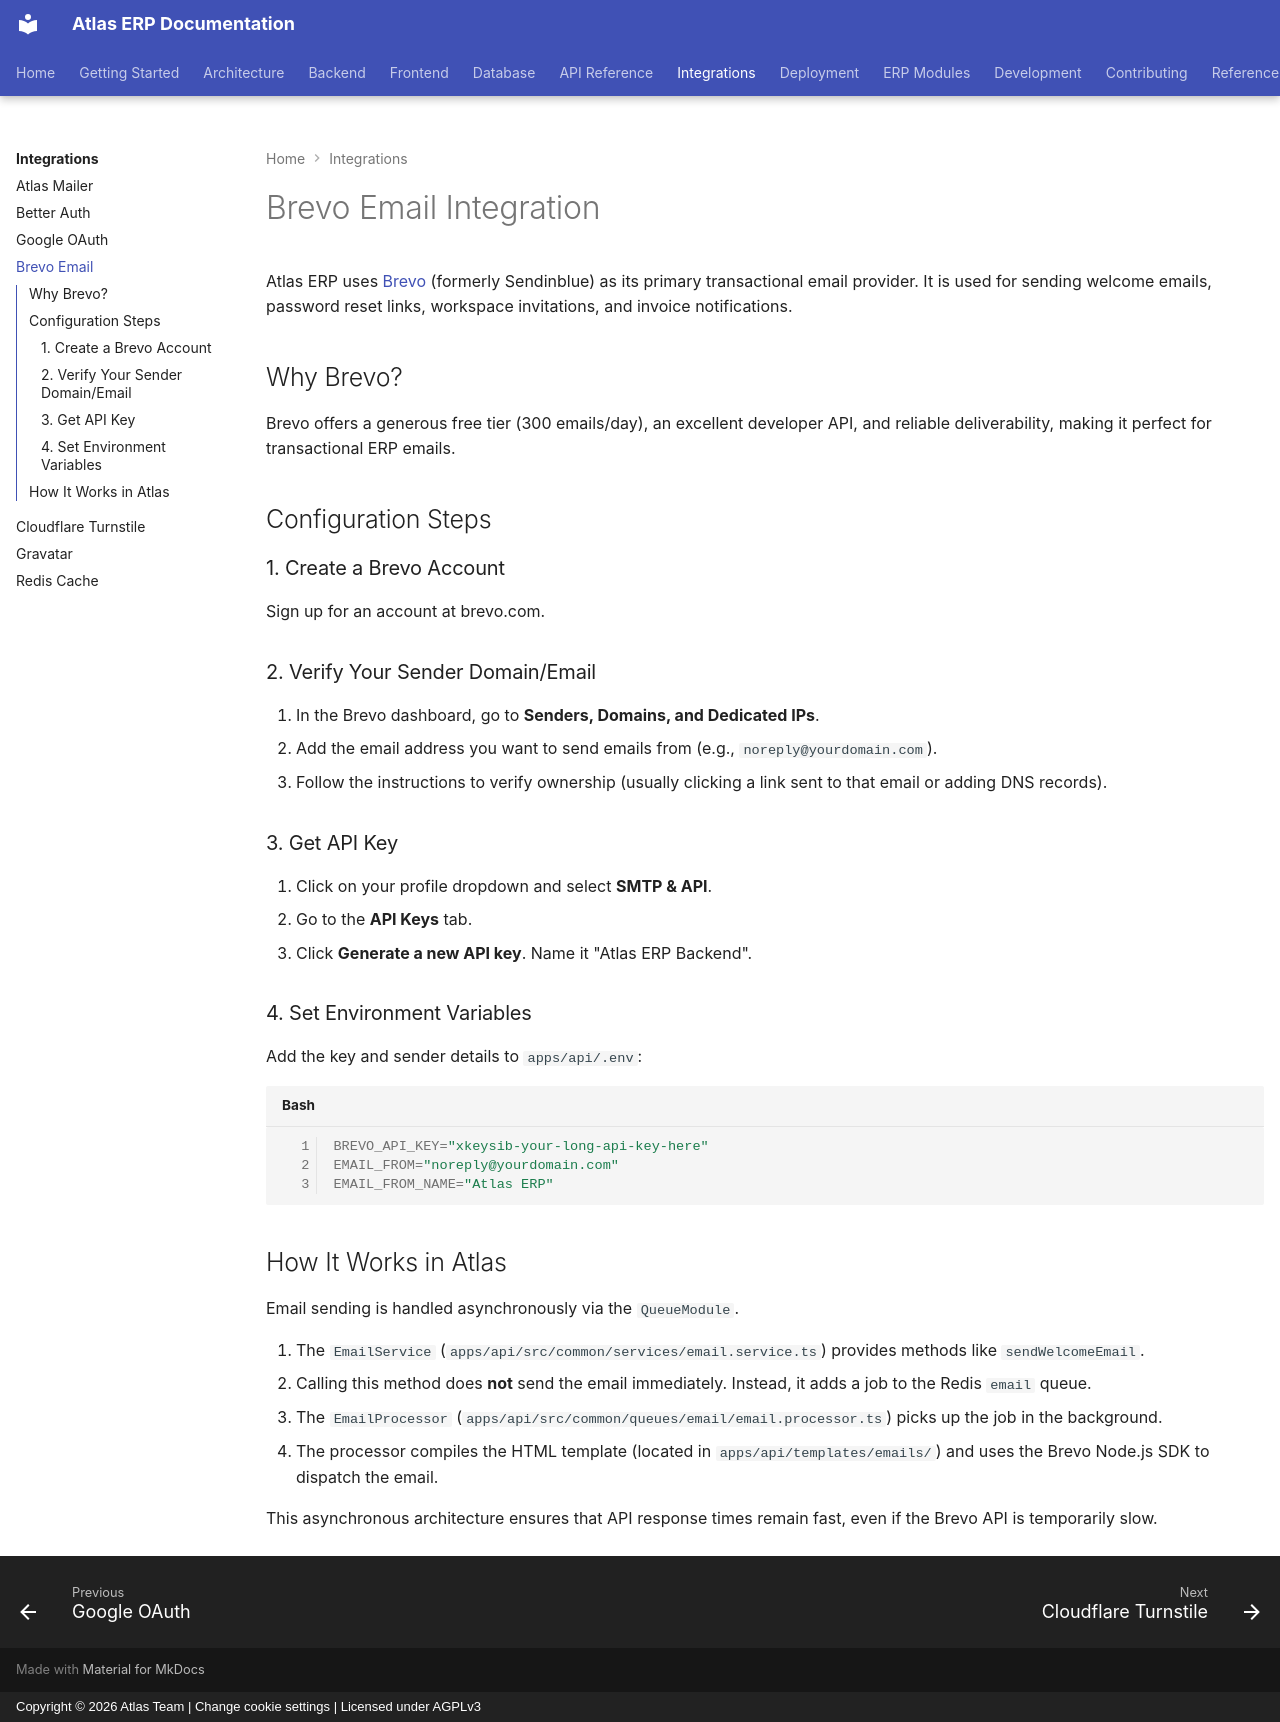

repository: VaibhavDaveDev/Atlas · page: integrations/brevo-email/index.html · generator: mkdocs · copyright: Copyright © 2026 Atlas Team | Change cookie settings | Licensed under AGPLv3

# Brevo Email Integration

Atlas ERP uses [Brevo](https://www.brevo.com/) (formerly Sendinblue) as its primary transactional email provider. It is used for sending welcome emails, password reset links, workspace invitations, and invoice notifications.

## Why Brevo?

Brevo offers a generous free tier (300 emails/day), an excellent developer API, and reliable deliverability, making it perfect for transactional ERP emails.

## Configuration Steps

### 1. Create a Brevo Account
Sign up for an account at brevo.com.

### 2. Verify Your Sender Domain/Email
1. In the Brevo dashboard, go to **Senders, Domains, and Dedicated IPs**.
2. Add the email address you want to send emails from (e.g., `noreply@yourdomain.com`).
3. Follow the instructions to verify ownership (usually clicking a link sent to that email or adding DNS records).

### 3. Get API Key
1. Click on your profile dropdown and select **SMTP & API**.
2. Go to the **API Keys** tab.
3. Click **Generate a new API key**. Name it "Atlas ERP Backend".

### 4. Set Environment Variables
Add the key and sender details to `apps/api/.env`:

```bash
BREVO_API_KEY="xkeysib-your-long-api-key-here"
EMAIL_FROM="noreply@yourdomain.com"
EMAIL_FROM_NAME="Atlas ERP"
```

## How It Works in Atlas

Email sending is handled asynchronously via the `QueueModule`.

1. The `EmailService` (`apps/api/src/common/services/email.service.ts`) provides methods like `sendWelcomeEmail`.
2. Calling this method does **not** send the email immediately. Instead, it adds a job to the Redis `email` queue.
3. The `EmailProcessor` (`apps/api/src/common/queues/email/email.processor.ts`) picks up the job in the background.
4. The processor compiles the HTML template (located in `apps/api/templates/emails/`) and uses the Brevo Node.js SDK to dispatch the email.

This asynchronous architecture ensures that API response times remain fast, even if the Brevo API is temporarily slow.
